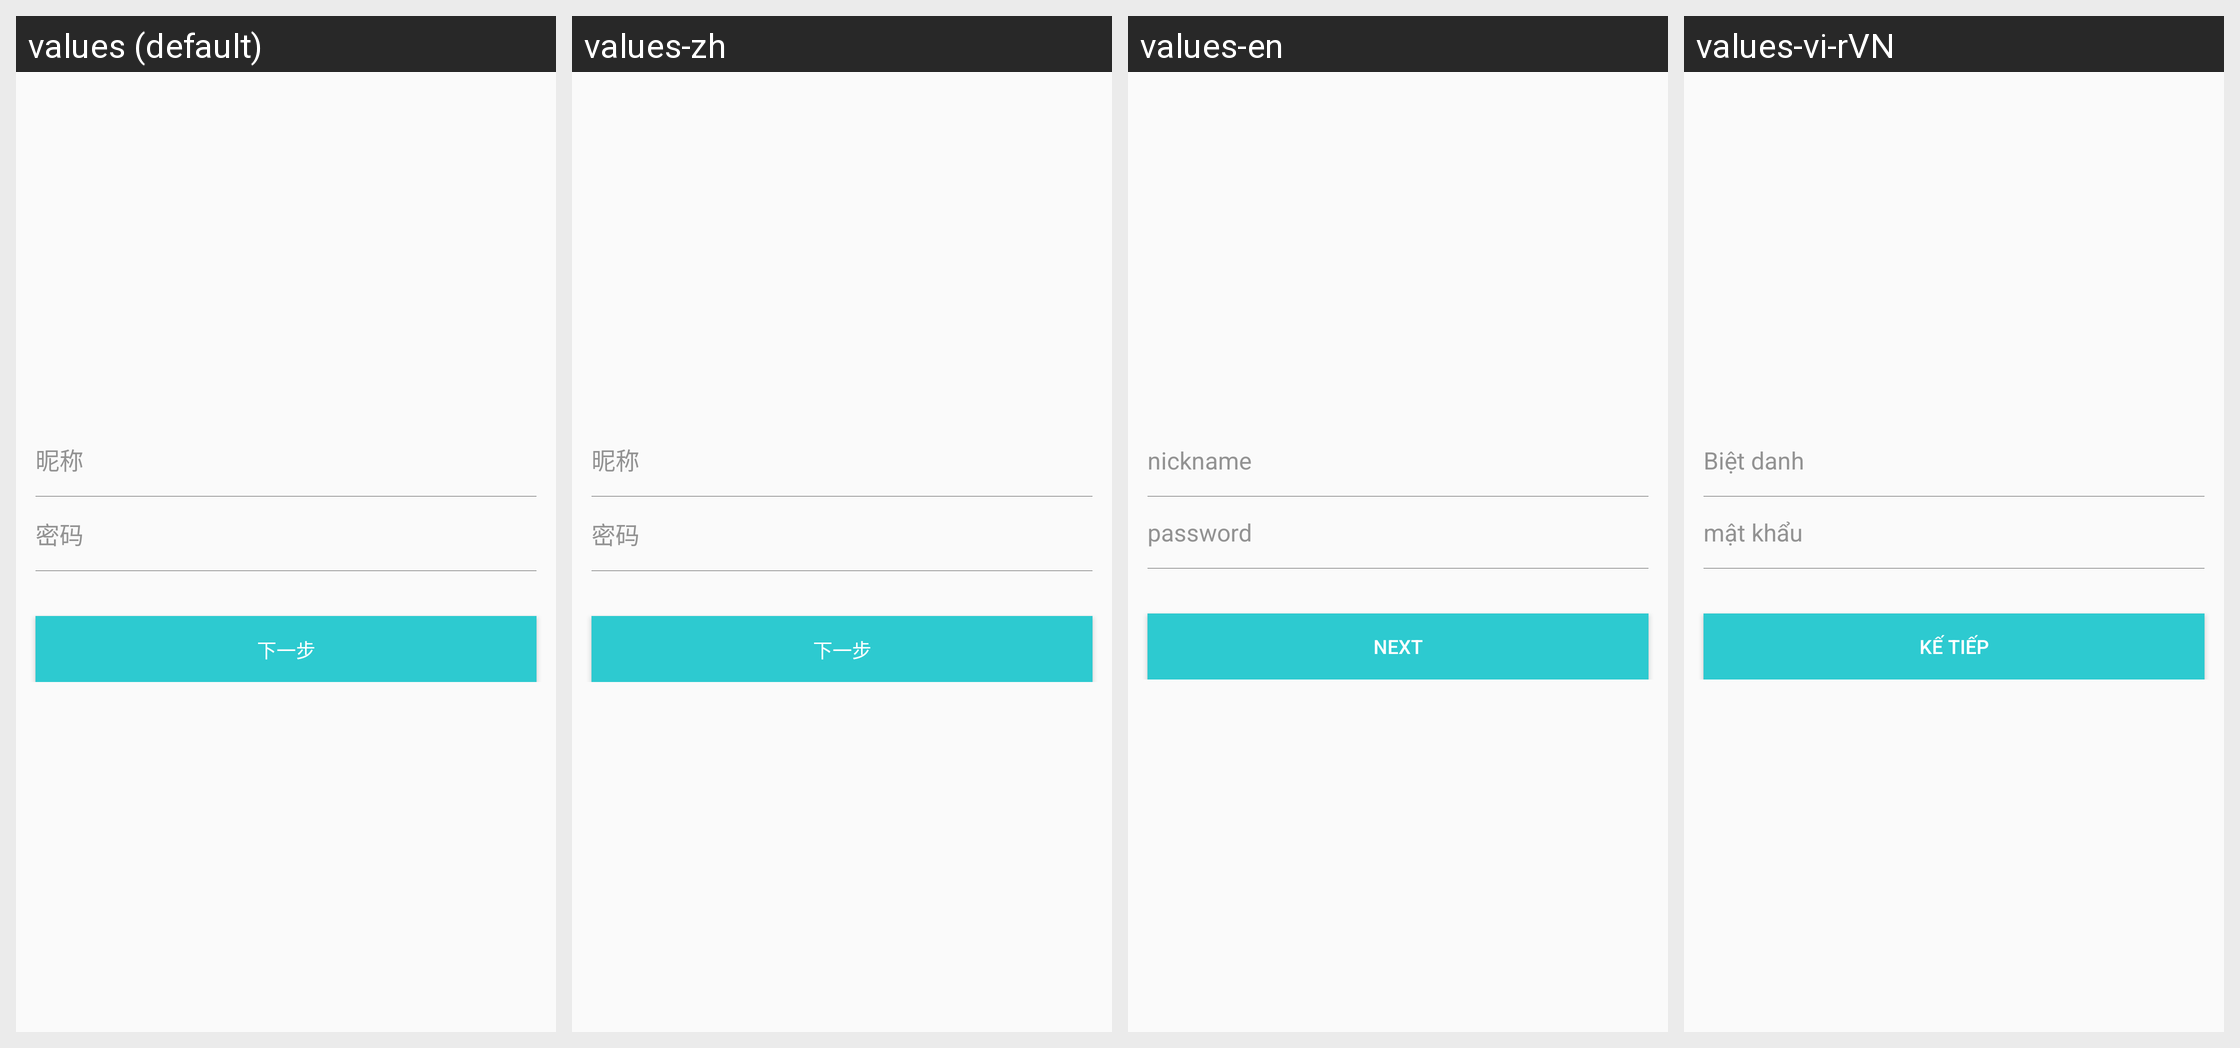

Locale-by-locale string values for the Android screen shown in this grid:
Android screen res/layout/activity_email_add_information.xml rendered under 4 locales, left to right: values (default), values-zh, values-en, values-vi-rVN. Device: Nexus 5 (rendered at 1080×1920; each locale shown at half size, 540×960, under a caption strip naming it); theme AppTheme.
Other locales in the repository, not shown: values-ko.
Strings drawn on this screen, with the default value and each locale's value (text and hints the layout hard-codes, and strings that could not be matched under every locale, appear in the picture but are not listed):

nickname
  values: 昵称
  values-zh: 昵称
  values-en: nickname
  values-vi-rVN: Biệt danh

pwd
  values: 密码
  values-zh: 密码
  values-en: password
  values-vi-rVN: mật khẩu

robin091
  values: 下一步
  values-zh: 下一步
  values-en: Next
  values-vi-rVN: Kế tiếp
